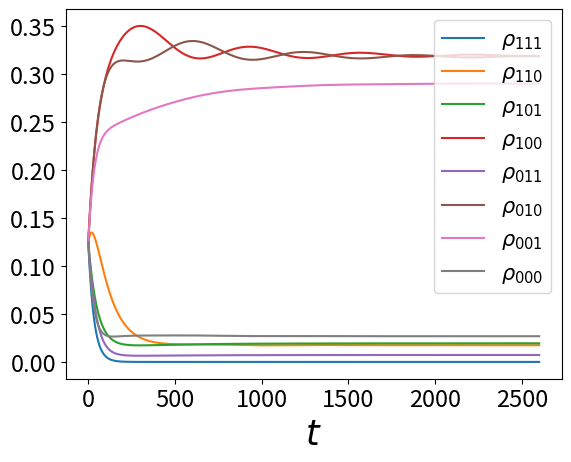
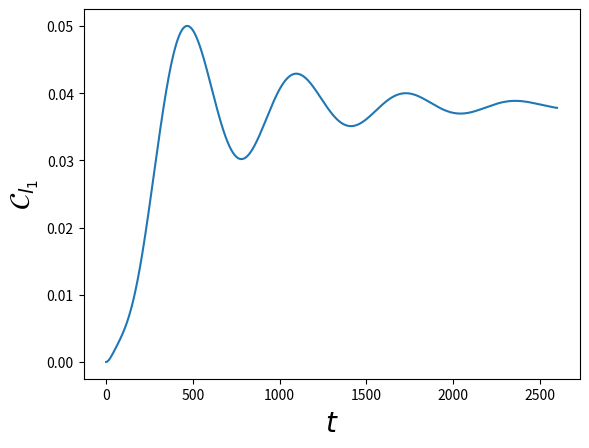
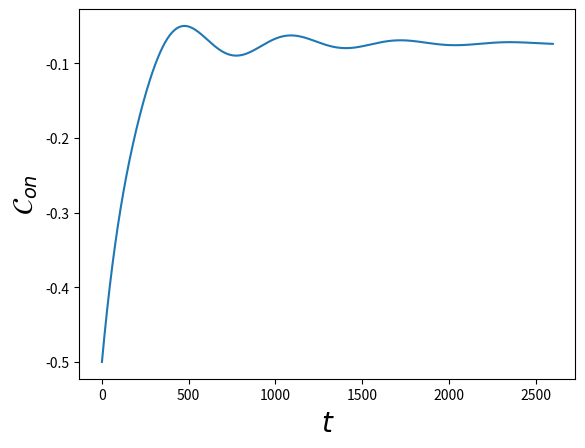
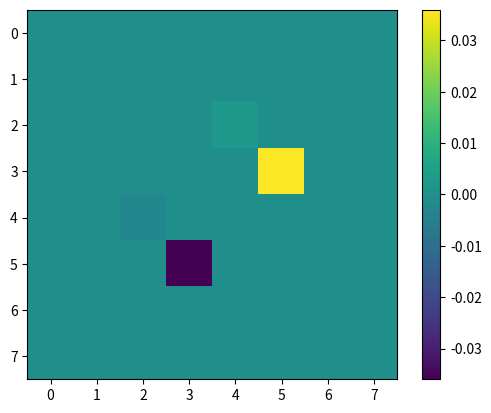
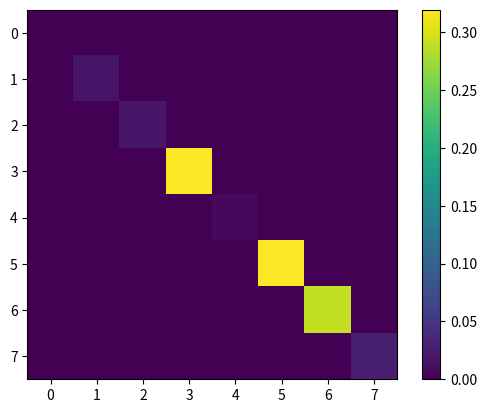

Recreate these plots in Python, in order. (Note: this script raises an exception after producing the figures.)
import numpy as np
import matplotlib.pyplot as plt
from scipy.linalg import expm
from scipy.linalg import logm 
from scipy import integrate
import cmath
import os

def anticonmutador(A,B):
    return np.matmul(A,B) + np.matmul(B,A)

def fermi(E,mu,beta):
    return 1/(np.exp((E-mu)*beta) + 1)

def derivada(t,x):
    N = np.shape(t)[0]
    der = []
    ts = []
    for i in range(N-1):
        derivada = (x[i+1] - x[i] )/(t[i+1] - t[i])
        der.append(derivada)
        ts.append(t[i])

    return ts,der  

def quadrature(x1,y1):
    n = len(x1)-1
    total = 0
    for ns in range(n):
        total += (x1[ns+1] - x1[ns])*(y1[ns+1] + y1[ns])*(1/2)
    return total  

sigmax = np.array([[0,1],
                   [1,0]])

sigmay = np.array([[0,-1j],
                   [1j,0]])

iden = np.array([[1,0],
                 [0,1]])

sigmaz = np.array([[1,0],
                   [0,-1]])

sigmaup = (sigmax + 1j*sigmay)/2
sigmadown = (sigmax - 1j*sigmay)/2

auxdag = np.kron(sigmaz,sigmaup)
aux = np.kron(sigmaz,sigmadown)

auxd = np.kron(sigmaz,sigmaz)
#Jordan-Wigner
dldag = np.kron(sigmaup,np.eye(4))
dl = np.kron(sigmadown,np.eye(4))

drdag = np.kron(auxdag,np.eye(2))
dr = np.kron(aux,np.eye(2))

dddag = np.kron(auxd,sigmaup)
dd = np.kron(auxd,sigmadown)

tot = anticonmutador(dddag,dd)
totl = anticonmutador(dldag,dl)
totr = anticonmutador(drdag,dr)


nd = np.matmul(dddag,dd)
nl = np.matmul(dldag,dl)
nr = np.matmul(drdag,dr)

##definir base con objetivo de calcular coherencias
v00 = np.array([[0],
                 [0],
                 [0],
                 [0],
                 [0],
                 [0],
                 [0],
                 [1]])

v100 = dldag @ v00
v010 = -drdag @ v00
v001 = dddag @ v00
totrl = np.matmul(drdag,dldag)
totdl = np.matmul(dddag,dldag)
totdr = np.matmul(dddag,drdag)
totf = np.matmul(dddag,totrl )
v110 = totrl @ v00
v101 = -totdl @ v00
v011 = totdr @ v00
v111 = totf @ v00


plus0 = (v100 + v010)/np.sqrt(2)
plus1 = (v101 + v011)/np.sqrt(2)
minus0 = (v010 - v100)/np.sqrt(2)
minus1 = (v011 - v101)/np.sqrt(2)



def Liouvillian( H,Ls, hbar = 1):
    d = len(H)
    superH = -1j/hbar * (np.kron(np.eye(d), H ) - np.kron(H.T,  np.eye(d))   )
    superL = sum( [np.kron(L.conjugate(),L) - 1/2 * (np.kron( np.eye(d), L.conjugate().T.dot(L)) +
                                                     np.kron( L.T.dot(L.conjugate()),np.eye(d) ))
                                                      for L in Ls ] )        
    return superH + superL

#operadores del disipador dL
def Dl(E,U,Uf,mul,betal,gammal,gammalU):
    d = len(nl)
    auxl1 = np.sqrt( fermi(E,mul,betal)*gammal )*np.matmul( np.matmul((np.eye(d)-nr),(np.eye(d)-nd)),dldag )
    auxl2 = np.sqrt( (1-fermi(E,mul,betal))*gammal )*np.matmul( np.matmul((np.eye(d)-nr),(np.eye(d)-nd)),dl)
    auxl3 = np.sqrt( fermi(E+U,mul,betal)*gammalU )*np.matmul( np.matmul((np.eye(d)-nr) ,nd),dldag )
    auxl4 = np.sqrt( (1-fermi(E+U,mul,betal))*gammalU )*np.matmul(np.matmul((np.eye(d)-nr) ,nd),dl)
    auxl5 = np.sqrt( fermi(E+Uf,mul,betal)*gammal )*np.matmul( np.matmul((np.eye(d)-nd) ,nr),dldag )
    auxl6 = np.sqrt( (1-fermi(E+Uf,mul,betal))*gammal )*np.matmul(np.matmul((np.eye(d)-nd) ,nr),dl)
    auxl7 = np.sqrt( fermi(E+U+Uf,mul,betal)*gammal )*np.matmul( np.matmul(nr,nd),dldag )
    auxl8 = np.sqrt( (1-fermi(E+U+Uf,mul,betal))*gammal )*np.matmul(np.matmul(nr,nd),dl)

    return [auxl1,auxl2,auxl3,auxl4,auxl5,auxl6,auxl7,auxl8]
#operadores del disipador dr
def Dr(E,U,Uf,mur,betar,gammar,gammarU):
    d = len(nr)
    auxr1 = np.sqrt( fermi(E,mur,betar)*gammar )*np.matmul( np.matmul((np.eye(d)-nl),(np.eye(d)-nd)),drdag )
    auxr2 = np.sqrt( (1-fermi(E,mur,betar))*gammar )*np.matmul( np.matmul((np.eye(d)-nl),(np.eye(d)-nd)),dr)
    auxr3 = np.sqrt( fermi(E+U,mur,betar)*gammarU )*np.matmul( np.matmul((np.eye(d)-nl) ,nd),drdag )
    auxr4 = np.sqrt( (1-fermi(E+U,mur,betar))*gammarU )*np.matmul(np.matmul((np.eye(d)-nl) ,nd),dr)
    auxr5 = np.sqrt( fermi(E+Uf,mur,betar)*gammar )*np.matmul( np.matmul((np.eye(d)-nd) ,nl),drdag )
    auxr6 = np.sqrt( (1-fermi(E+Uf,mur,betar))*gammar )*np.matmul(np.matmul((np.eye(d)-nd) ,nl),dr)
    auxr7 = np.sqrt( fermi(E+U+Uf,mur,betar)*gammar )*np.matmul( np.matmul( nl,nd),drdag )
    auxr8 = np.sqrt( (1-fermi(E+U+Uf,mur,betar))*gammar )*np.matmul(np.matmul(nl ,nd),dr)

    return [auxr1,auxr2,auxr3,auxr4,auxr5,auxr6,auxr7,auxr8]

#operadores del disipador dd
def Dd(E,U,mud,betad,gammad,gammadU):
    d = len(nr)
    auxd1 = np.sqrt( fermi(E,mud,betad)*gammad )*np.matmul( np.matmul((np.eye(d)-nl),(np.eye(d)-nr)),dddag )
    auxd2 = np.sqrt( (1-fermi(E,mud,betad))*gammad )*np.matmul( np.matmul((np.eye(d)-nl),(np.eye(d)-nr)),dd)
    auxd3 = np.sqrt( fermi(E+U,mud,betad)*gammadU )*np.matmul( np.matmul((np.eye(d)-nl) ,nr) + np.matmul((np.eye(d)-nr) ,nl) ,dddag )
    auxd4 = np.sqrt( (1-fermi(E+U,mud,betad))*gammadU )*np.matmul(np.matmul((np.eye(d)-nl) ,nr) + np.matmul((np.eye(d)-nr) ,nl),dd)
    auxd5 = np.sqrt( fermi(E+ (2*U),mud,betad)*gammadU )*np.matmul( np.matmul(nr ,nl),dddag )
    auxd6 = np.sqrt( (1-fermi(E+(2*U),mud,betad))*gammadU )*np.matmul(np.matmul(nr ,nl),dd)

    return [auxd1,auxd2,auxd3,auxd4,auxd5,auxd6]

def Dissipator(E,Ed,U,Uf,mul,mur,mud,betal,betar,betad,gammal,gammalU,gammar,gammarU,gammad,gammadU):
    DR = Dr(E,U,Uf,mur,betar,gammar,gammarU)
    DL = Dl(E,U,Uf,mul,betal,gammal,gammalU)
    DD = Dd(Ed,U,mud,betad,gammad,gammadU)

    tot = []
    for l in DL:
        tot.append(l)
    for r in DR:
        tot.append(r)
    for d in DD:
        tot.append(d)    

    return tot

#Funcion auxiliar para calcular los D_{i}\rho

def Dissipate(H,Ls, rho):
    d = len(H)
    superL = np.zeros((d,d) , dtype = np.complex_)
    for L in Ls:
        d = np.matmul( np.matmul( L,rho ),L.transpose().conjugate() )
        e = (1/2)*anticonmutador( np.matmul(L.transpose().conjugate(),L), rho )
        superL += d-e
        
    return superL

def Liouvillian( H,Ls, hbar = 1):
    d = len(H)
    superH = -1j/hbar * (np.kron(np.eye(d), H ) - np.kron(H.T,  np.eye(d))   )
    superL = sum( [np.kron(L.conjugate(),L) - 1/2 * (np.kron( np.eye(d), L.conjugate().T.dot(L)) +
                                                     np.kron( L.T.dot(L.conjugate()),np.eye(d) ))
                                                      for L in Ls ] )    
    return superH + superL

def Propagate(rho0,superop,t):
    d = len(rho0)
    propagator = expm (superop *t)
    vec_rho_t = propagator @ np.reshape(rho0,(d**2,1))
    return np.reshape( vec_rho_t, (d,d) )

def Hamiltonian(E,Ed,U,Uf,g):
    a1 = E*nl + E*nr + Ed*nd
    a2 = g*( np.matmul(dldag,dr) + np.matmul(drdag,dl) )
    a3 = U* (np.matmul(nl,nd) +  np.matmul(nr,nd) ) + Uf*np.matmul(nl,nr) 
    return a1+a2+a3

def Htd(E,Ed,U,Uf):
    Htdl = E*nl + E*nr + Ed*nd + U*(np.matmul(nr,nd) + np.matmul(nl,nd)) + Uf*np.matmul(nr,nl) 
    return Htdl

def logaux(x):
    a= 0
    if (abs(x)> 0.000001):
       a += np.log(x)

    return a    

def arctanaux(x,y):

    if (abs(y)<1E-7):
        return np.pi/2
    
    else:
        return np.arctan(x/y)

def Logaritm(rho):
    po,p1,p2,p3 = rho[0,0],rho[1,1],rho[2,2],rho[3,3]
    p4,p5,p6,p7 = rho[4,4],rho[5,5], rho[6,6], rho[7,7]
    bet,alp = rho[2,4],rho[3,5]   

    p00,p11,p66,p77 = np.log(po),np.log(p1),np.log(p6),np.log(p7)
    lamb1p = (p2+p3)/2 + (np.sqrt( (p2-p3)**2 + 4*(abs(alp)**2) ))/2
    lamb1m = (p2+p3)/2 - (np.sqrt( (p2-p3)**2 + 4*(abs(alp)**2) ))/2
    delt1 = (p2-p3)/2 
    lamb0p = (p4+p5)/2 + (np.sqrt( (p4-p5)**2 + 4*(abs(bet)**2) ))/2
    lamb0m = (p4+p5)/2 - (np.sqrt( (p4-p5)**2 + 4*(abs(bet)**2) ))/2
    delt0 = (p4-p5)/2
    #if (abs(delt)< 1E-10):
     #   th = np.pi/2
    #else:    
    th1=arctanaux(abs(alp)/delt1)
    fase1 = cmath.phase(alp)
    fase = np.exp(1j*fase1)
    th0=arctanaux(abs(bet)/delt0)
    fase0 = cmath.phase(bet)
    fase00 = np.exp(1j*fase0)
    #if (abs(alp) > 0 ):
     #   fase += alp/abs(alp)
    alp1 = (np.cos(th1/2)**2)*np.log(lamb1p) + (np.sin(th1/2)**2)*np.log(lamb1m)
    bet1 = (np.sin(th1/2)**2)*np.log(lamb1p) + (np.cos(th1/2)**2)*np.log(lamb1m)   
    c1 =  np.cos(th1/2)*np.sin(th1/2)*(fase)*(np.log(lamb1p) - np.log(lamb1m) )
    
    alp0 = (np.cos(th0/2)**2)*np.log(lamb0p) + (np.sin(th0/2)**2)*np.log(lamb0m)
    bet0 = (np.sin(th0/2)**2)*np.log(lamb0p) + (np.cos(th0/2)**2)*np.log(lamb0m)   
    c0 =  np.cos(th0/2)*np.sin(th0/2)*(fase00)*(np.log(lamb0p) - np.log(lamb0m) )

    matrix = np.zeros((8,8), dtype = np.complex_)
    matrix[0,0],matrix[1,1],matrix[6,6],matrix[7,7] = p00,p11,p66,p77
    matrix[2,2],matrix[3,3],matrix[4,4],matrix[5,5] = alp1,bet1,alp0,bet0
    matrix[2,4],matrix[4,2] = c1,c1.conj()
    matrix[3,5],matrix[5,3] = c0,c0.conj()

    return matrix 
    
def currents(Htd,mul,mur,mud,Ll,Lr,Ld,superop,rho0,t):
    Nop = nl + nr + nd
    rhof = Propagate(rho0,superop,t)
    cohe = abs(rhof[5,3]) + abs(rhof[4,2]) 
    cohesum = abs(rhof[5,3] + rhof[4,2])
    PD = rhof[0,0].real + rhof[1,1].real 
    P0 = rhof[7,7].real + rhof[6,6].real 
    concurrencef = 2*cohesum - 2*np.sqrt(P0*PD)
    concf = 0
    if (concurrencef > 0):
        concf += concurrencef
    else: 
        concf = 0
    Dl = Dissipate(Htd,Ll,rhof)
    Dr = Dissipate(Htd,Lr,rhof)
    Dd = Dissipate(Htd,Ld,rhof)

    Qopl = (Htd - mul*Nop)
    Qopr = (Htd - mur*Nop)
    Qopd = (Htd - mud*Nop)

    aux = logm(rhof)
    Ql = np.trace( np.matmul( Dl,Qopl  ) )
    Qr = np.trace( np.matmul( Dr,Qopr  ) )
    Qd = np.trace( np.matmul( Dd,Qopd  ) )

    Sl = -np.trace( np.matmul(Dl,aux) )
    Sr = -np.trace( np.matmul(Dr,aux) )
    Sd = -np.trace( np.matmul(Dd,aux) )

    El = np.trace( np.matmul( Dl,Htd  ) )
    Er = np.trace( np.matmul( Dr,Htd  ) )
    Ed = np.trace( np.matmul(Dd,Htd))

    Wl = mul*np.trace(np.matmul( Dl, Nop ))
    Wr = mur*np.trace(np.matmul( Dr, Nop ))
    Wd = mud*np.trace(np.matmul( Dd, Nop ))

    Nl = np.trace( np.matmul(Dl,Nop ) )
    Nr = np.trace(np.matmul(Dr,Nop ))
    Nd = np.trace(np.matmul( Dd,Nop ))
    return Ql.real, Qr.real, Qd.real, Sl.real, Sr.real,Sd.real, El.real, Er.real, Ed.real, Wl.real,Wr.real,Wd.real,cohe,concf,Nl.real,Nr.real,Nd.real


E = 0
U0 = 40.
Uf = 500
g0 = 5/1000
#g0 = 600
#g0 = 1/1000, pasa algo muy interesante con el entrelazamiento, muere y reaparece
eV = 450
mul1 = eV/2
mur1 = -eV/2
mud1 = 2
Ed = mud1-U0/2
#betar,betad,betal = 1/50,1/20,1/50
#comportamiento raro
#betar,betad,betal = 1/10,1/5,1/10
#demonio
#betar,betad,betal = 1/100,5/10,1/100
#refrigerador 
#betar,betad,betal = 1/10,20,1/10
#strasberg
#betar,betad,betal = 1/100,10,1/100
#transport
betar,betad,betal = 1/100,1/2,1/100

gr,grU = (1/100)*(1/6), 1/100
gl,glU = 1/100, (1/100)*(1/6)
gd,gdU = 1/50,1/50
#gd,gdU = 1/400,1/400  
#gr,grU = (1/100), 1/100
#gl,glU = 1/100, (1/100)
#gd,gdU = 1/100,1/100 
#al crecer gd,gdu mayor a las gls y grs
# se aumenta el rango de eV en el que hay rompimiento aparente 
#segunda ley
#al disminuir gd,gdu se disminuye el rango de eV

#
#gr,gd,gl = 1/100,1/300,1/100
#gr,gd,gl = 1/100,0,1/100

Ll = Dl(E,U0,Uf,mul1,betal,gl,glU)
Lr = Dr(E,U0,Uf,mur1,betar,gr,grU)
Ld = Dd(Ed,U0,mud1,betad,gd,gdU)



Ls = Dissipator(E,Ed,U0,Uf,mul1,mur1,mud1,betal,betar,betad,gl,glU,gr,grU,gd,gdU)
H = Hamiltonian(E,Ed,U0,Uf,g0)

superop = Liouvillian(H,Ls)

#revisar la base
#|1,1,1>,|1,1,0>,|1,0,1>,|1,0,0>,|0,1,1>,|0,1,0>,|0,0,1>,|0,0,0>
alp,alp2,alp3,alp4,alp5 = 0.,0.,0.0,0.0,0.
a,b,c,d = 1j*alp,1j*alp2,1j*alp3,1j*alp4

rho0 = np.array([[1/8,0,0,0,0,0,0,0],
                 [0,1/8,a,0,d,0,0,0],
                 [0,-a,1/8,0,0,0,0,0],
                 [0,0,0,1/8,0,0,b,0],
                 [0,-d,0,0,1/8,0,0,0],
                 [0,0,0,0,0,1/8,c,0],
                 [0,0,0,-b,0,-c,1/8,0],
                 [0,0,0,0,0,0,0,1/8]])

rho1 = np.array([[0,0,0,0,0,0,0,0],
                 [0,1/4,0,0,0,0,0,0],
                 [0,0,0,0,0,0,0,0],
                 [0,0,0,1/4,0,0,0,0],
                 [0,0,0,0,0,0,0,0],
                 [0,0,0,0,0,1/4,0,0],
                 [0,0,0,0,0,0,0,0],
                 [0,0,0,0,0,0,0,1/4]])



times = np.linspace(0,2600,2000)
Probnt1 = []
Probnt2 = []
Probnt3 = []
Probnt4 = []
Probnt5 = []
Probnt6 = []
Probnt7 = []
Probnt8 = []
traza = []
cohe = []
concu = []
for ts in times:
    cal1 = Propagate(rho0,superop,ts)
    auxp = np.matmul(dldag,dr)
    alp = np.trace( np.matmul(auxp,cal1) )
    tot = np.trace(cal1)
    
    traza.append(tot)
    Probnt1.append(cal1[0,0].real )
    Probnt2.append(cal1[1,1].real )
    Probnt3.append(cal1[2,2].real )
    Probnt4.append(cal1[3,3].real )
    Probnt5.append(cal1[4,4].real )
    Probnt6.append(cal1[5,5].real )
    Probnt7.append(cal1[6,6].real ) 
    Probnt8.append(cal1[7,7].real ) 
    cohe.append(abs(cal1[5,3]) + abs(cal1[4,2]) )
    cohesum = abs(cal1[5,3] + cal1[4,2])
    PD = cal1[0,0].real + cal1[1,1].real 
    P0 = cal1[7,7].real + cal1[6,6].real 
    concurrence = 2*cohesum - 2*np.sqrt(P0*PD) 
    concu.append(concurrence)
    #print(cal1[4,2])
    #print(cal1[2,4])
    #cal2 = DistR(H,Ls,Lr,Ll,rho0,ts,-2)
    #Probnt2.append(cal2.real)



plt.plot(times,Probnt1,label = r'$\rho_{111}$')
plt.plot(times,Probnt2, label = r'$\rho_{110}$')
plt.plot(times,Probnt3, label = r'$\rho_{101}$')
plt.plot(times,Probnt4, label = r'$\rho_{100}$')
plt.plot(times,Probnt5, label = r'$\rho_{011}$')
plt.plot(times,Probnt6, label = r'$\rho_{010}$')
plt.plot(times,Probnt7, label = r'$\rho_{001}$')
plt.plot(times,Probnt8, label = r'$\rho_{000}$')
plt.legend(loc = "upper right",fontsize=15)
plt.xlabel(r'$t$',fontsize=25)
plt.xticks(fontsize=17)  
plt.yticks(fontsize=17)
plt.show()


plt.plot(times,cohe)
plt.xlabel(r'$t$', fontsize = 20)
plt.ylabel(r'$\mathcal{C}_{l_{1}}$', fontsize = 20)
plt.show()
#plt.scatter(times,Probnt2,label = "Baño_d")
plt.plot(times,concu)
plt.xlabel(r'$t$', fontsize = 20)
plt.ylabel(r'$\mathcal{C}_{on}$', fontsize = 20)
plt.show()

values = Propagate(rho0,superop,3000)

plt.imshow(values.imag)
plt.colorbar()
plt.show()

plt.imshow(values.real)
plt.colorbar()
plt.show()

    
Num = 200
eVs0 = np.linspace(0,600,Num)
#eVs0 = np.linspace(0,2000,Num)
Ql = []
Qr = []
Qd = []
Sls = []
Srs = []
Sds = []
Slr = []
Slro = []
entropf = []
Isl = []
Id = []
Els = []
Ers = []
Eds = []
Erl = []
Qlr = []
Wl = []
Wr = []
Wd = []
Wt = []
Flr = []
Tisl = []
cohes = []
Wdf = []
Qdf = []
Tid = []
Fd = []
Ilf = []
Irf = []
Nls = []
Nrs = []
Nds = []
cohev = []
concv = []
eVs = []
auxff = []
Probnt10 = []
Probnt20 = []
Probnt30 = []
Probnt40 = []
Probnt50 = []
Probnt60 = []
Probnt70 = []
Probnt80 = []
resta = []
cohesex = []
coheseig = []
for ev in eVs0:
    mud0 = 2
    U00 = 40 #10
    #mud0 = 1-U00/2
    #Con Ed0 = mud0 -U00/2,E0=4 hay flujo de energia pero un orden menor al de
    #flujo de informacion
    #Ed0 = 1
    eps = 0.5
    Ed0 = mud0 - (1-eps)*U00
    #Ed0 = mud0 -U00/2
    Uf0 = 500 #50
    #Probar condicion (U00/E0)<<1,Strasberg
    E0 = 0
    Ls0 = Dissipator(E0,Ed0,U00,Uf0,ev/2,-ev/2,mud0,betal,betar,betad,gl,glU,gr,grU,gd,gdU)
    H0 = Hamiltonian(E0,Ed0,U00,Uf0,g0)
    superop0 = Liouvillian(H0,Ls0)
    Ll0 = Dl(E0,U00,Uf0,ev/2,betal,gl,glU)
    Lr0 = Dr(E0,U00,Uf0,-ev/2,betar,gr,grU)
    Ld0 = Dd(Ed0,U00,mud0,betad,gd,gdU)
    Htd0 =  Htd(E0,Ed0,U00,Uf0)
    rhof = Propagate(rho0,superop0,40000)
    alp0g = plus0.conjugate().T @ rhof @ minus0
    alp1g = plus1.conjugate().T @ rhof @ minus1

    #print(alp0g)
    #print(alp1g)
    coheg = abs(alp0g[0,0]) + abs(alp1g[0,0]) 
    coheseig.append(coheg)
    Ql0,Qr0,Qd0,Sl0,Sr0,Sd0,El0,Er0,Ed0,Wl0,Wr0,Wd0,cohe0,concu0,Nl0,Nr0,Nd0 = currents(Htd0,ev/2,-ev/2,mud0,Ll0,Lr0,Ld0,superop0,rho0,40000)
    Ql.append(Ql0)
    Qr.append(Qr0)
    Qd.append(Qd0)
    #cohev.append(abs(rhof[5,3]) + abs(rhof[4,2]) )
    concv.append(concu0)    
    sigmal = Sl0 - betal*Ql0
    sigmar = Sr0 - betar*Qr0
    Sls.append(Sl0 - betal*Ql0)
    Srs.append(Sr0 - betar*Qr0)
    Sds.append(Sd0 - betad*Qd0)
    Slr.append( sigmal + sigmar )
    Isl0 = -Sl0 - Sr0
    Id0 = -Sd0
    Il0 = -Sl0
    Ir0 = -Sr0
    Isl.append(Isl0)
    Id.append(-Sd0)
    Els.append(El0)
    Ers.append(Er0)
    Eds.append(Ed0)
    Erl.append(El0 + Er0 )
    Qlr.append(Ql0+Qr0)
    Flr.append(El0 + Er0 + (1/betal)*Isl0 )
    Tisl.append((1/betal)*Isl0  )
    Wt.append(Wl0 + Wr0 )
    Wdf.append(Wd0)
    Qdf.append(Qd0)
    Fd.append(Ed0 + (1/betad)*Id0 )
    Tid.append((1/betad)*Id0  )
    cohes.append(cohe0)
    Ilf.append(-Sl0)
    Irf.append(-Sr0) 
    Nls.append(Nl0/gl)
    Nrs.append(Nr0)
    Nds.append(Nd0)
    eVs.append(ev*betal)
    entropf.append( -betal*(Ql0+Qr0) )
    auxff.append(0)
    Probnt10.append(rhof[0,0].real )
    Probnt20.append(rhof[1,1].real )
    Probnt30.append(rhof[2,2].real )
    Probnt40.append(rhof[3,3].real )
    Probnt50.append(rhof[4,4].real )
    Probnt60.append(rhof[5,5].real )
    Probnt70.append(rhof[6,6].real )
    Probnt80.append(rhof[7,7].real )
    resta.append(abs( rhof[3,3].real - rhof[5,5].real ))
    cohesex.append(abs( rhof[3,5]).real)



plt.plot(eVs,Ql, color='black',lw = 4,label = r'$J_{L}$')
plt.plot(eVs,Qr, color='blue', lw=4,label = r'$J_{R}$') 
plt.plot(eVs,Qd, color='red',lw=4,label = r'$J_{D}$')
#plt.plot(eVs,Nls,label = r'$\dot{N}_{L}$')
#plt.plot(eVs,Nrs, label = r'$\dot{N}_{R}$') 
#plt.plot(eVs,Nds,label = r'$\dot{N}_{d}$')
#plt.xscale("log")
plt.xlabel(r'$eV/T$',fontsize = 20)
plt.ylabel(r'$J_{\alpha}$',fontsize = 20)
plt.xticks(fontsize=21)  # X-axis tick labels
plt.yticks(fontsize=21)  # Y-axis tick labels
plt.legend(loc = "lower left",fontsize=22) 
plt.show()   

plt.plot(eVs,Nls, color='black',lw=4,label = r'$I/\kappa_{L}$')
#plt.plot(eVs,Nrs, color='blue',lw=4, label = r'$\dot{N}_{R}$') 
#plt.plot(eVs,Nds, color='red',lw=4,label = r'$\dot{N}_{D}$')
plt.xticks(fontsize=20)  # X-axis tick labels
plt.yticks(fontsize=20)  # Y-axis tick labels
#plt.xscale("log")
plt.xlabel(r'$eV/T$',fontsize = 20)
#plt.ylim(-0.0018, 0.0018) 
#plt.legend(loc='upper left')  
plt.ylabel(r'$I/\kappa_{L}$',fontsize = 19)
#plt.legend(bbox_to_anchor=(0., 0.49), loc="lower left",fontsize=20) 
plt.show()  

plt.plot(eVs,Qlr,lw=3, label = r'$J_{LR}$', color = 'black')
plt.plot(eVs,Qd,lw=3,label = r'$J_{D}$', color = 'red')
plt.legend(fontsize = 22)
plt.xticks(fontsize=21)  # X-axis tick labels
plt.yticks(fontsize=21)
#plt.xscale("log")
plt.show()


plt.plot(eVs,Qd,label = r'$J_{D}$', color = 'b')
plt.plot(eVs,Id, label = r'$\dot{I}_{D}$', color = 'r')
plt.plot(eVs,Sds,label = r'$\dot{\sigma}_{D}$', color = 'k')
#plt.xscale("log")
plt.xlabel(r'$eV/T$',fontsize = 22)
plt.xticks(fontsize=21)  
plt.yticks(fontsize=21)
#plt.ylabel("Heat current",fontsize = 20)
plt.legend(fontsize=22)
plt.show()   

plt.plot(eVs,Sls,linestyle='--', dashes=(5, 9), color='red',lw=2,label = r'$\dot{\sigma}_{L}$')
plt.plot(eVs,Srs,linestyle='--', dashes=(5, 9), color='blue',lw=2, label = r'$\dot{\sigma}_{R}$') 
plt.plot(eVs,Sds,linestyle='--', dashes=(5, 9), color='black',lw=2, label = r'$\dot{\sigma}_{D}$')
plt.xlabel(r'$eV/T$',fontsize = 22)
plt.ylabel(r'$\dot{\sigma}_{\alpha}$',fontsize = 22)
plt.legend(fontsize = 22)
plt.xticks(fontsize=21)  # X-axis tick labels
plt.yticks(fontsize=21)
plt.show()   

plt.plot(eVs,Slr, color = 'black',lw = 3)
plt.plot(eVs,auxff, color = 'red',lw = 3)
plt.ylabel(r'$\dot{\sigma}_{LR}$',fontsize = 22)
plt.xlabel(r'$eV/T$', fontsize = 22)
#plt.legend(fontsize = 15)
plt.xticks(fontsize=21)  
plt.yticks(fontsize=21)
plt.show()


plt.plot(eVs,Isl,lw = 3, label = r'$\dot{I}_{LR}$', color = 'black')
#plt.plot(eVs,Coher, label = r'$\mathcal{I}_{cohel}$')
#plt.plot(eVs,Cohel, label = r'$\mathcal{I}_{coher}$')
#plt.plot(eVs,Classl, label = r'$\mathcal{I}_{classL}$')
#plt.plot(eVs,Classr, label = r'$\mathcal{I}_{classR}$')
#plt.plot(eVs,cohesum, label = r'$\mathcal{I}_{coheLR}$')
#plt.plot(eVs, sumtot, linestyle='--', color='blue')
plt.plot(eVs,Id, lw = 3,label = r'$\dot{I}_{D}$', color = 'red')
plt.xlabel(r'$eV/T$',fontsize = 22)
plt.legend(fontsize = 22)
plt.xticks(fontsize=21)  # X-axis tick labels
plt.yticks(fontsize=21)
#plt.xscale("log")
#plt.legend()
plt.show()


plt.plot(eVs,Ers,linestyle='--', dashes=(5, 9), color='blue',lw=3, label = r'$\dot{E}_{R}$')
plt.plot(eVs,Els,linestyle='--', dashes=(5, 9), color='red',lw=3, label = r'$\dot{E}_{L}$')
plt.plot(eVs,Eds,linestyle='--', dashes=(5, 9), color='black',lw=3, label = r'$\dot{E}_{D}$')
plt.xlabel(r'$eV/T$',fontsize = 22)
plt.ylabel(r'$\dot{E}_{\alpha}$',fontsize = 22)
#plt.xscale("log")
plt.legend(fontsize = 22)
plt.xticks(fontsize=21)  
plt.yticks(fontsize=21)
plt.show()

plt.plot(eVs,Erl, label = r'$\dot{E}_{LR}$')
plt.xlabel(r'$eV/T$',fontsize = 22)
plt.plot(eVs,Qlr, label = r'$J_{LR}$')
plt.xticks(fontsize=21)  
plt.yticks(fontsize=21)
plt.legend(fontsize=22)
#plt.xscale("log")
plt.show()


plt.plot(eVs,Erl,color='blue',lw=3, label = r'$\dot{E}_{LR}$')
#plt.plot(eVs,Isl,linestyle='--', dashes=(5, 9), color='red',lw=2, label = r'$\dot{I}_{rl}$')
plt.plot(eVs,Flr,color='black',lw=3, label = r'$\dot{\mathcal{F}}_{LR}$')
plt.plot(eVs,Tisl,label = r'$T\dot{I}_{LR}$', color = 'g',lw=3)
plt.plot(eVs,Wt,label = r'$\dot{W}_{LR}$', color = 'm',lw=3)
plt.plot(eVs,Qlr, color='red',lw = 3,label = r'$J_{LR}$')
plt.xlabel(r'$eV/T$',fontsize = 20)
plt.xticks(fontsize=21)  
plt.yticks(fontsize=21)
plt.legend(fontsize=19)
#plt.xscale("log")
plt.show()

plt.plot(eVs,Eds, color='blue',lw=3, label = r'$\dot{E}_{D}$')
#plt.plot(eVs,Isl,linestyle='--', dashes=(5, 9), color='red',lw=2, label = r'$\dot{I}_{rl}$')
plt.plot(eVs,Fd, color='black',lw=3, label = r'$\dot{\mathcal{F}}_{D}$')
plt.plot(eVs,Tid,label = r'$T_{d}\dot{I}_{D}$', color = 'g',lw=3)
plt.plot(eVs,Wdf,label = r'$\dot{W}_{D}$', color = 'm',lw=3)
#plt.plot(eVs,Qdf,label = r'$J_{d}$',color = "gray",lw=2)
plt.xlabel(r'$eV/T$',fontsize = 20)
plt.xticks(fontsize=21)  
plt.yticks(fontsize=21)
plt.legend(fontsize=19,loc = "center left")
#plt.xscale("log")
plt.show()


plt.plot(eVs,cohes, color = 'b')
#plt.plot(eVs,Isl, label = r'$\dot{I}_{rl}$')
#plt.plot(eVs,Coher, label = r'$\mathcal{I}_{cohel}$')
#plt.plot(eVs,Cohel, label = r'$\mathcal{I}_{coher}$')
plt.ylabel(r'$\mathcal{C}_{l_{1}}$', fontsize = 22)
plt.xlabel(r'$eV/T$',fontsize = 22)
plt.xticks(fontsize=21)  
plt.yticks(fontsize=21)
#plt.legend(fontsize=15) 
#plt.xscale("log")
plt.show()

#ojo aqui, bajo eV=200, los puntos L y R parecen estar siendo medidos
#mientras que al superar esa vara L empieza a medir 
plt.plot(eVs,Id, color='red',lw=3, label = r'$\dot{I}_{D}$')
plt.plot(eVs,Ilf, color='black',lw=3, label = r'$\dot{I}_{L}$')
plt.plot(eVs,Irf, color='blue',lw=3, label = r'$\dot{I}_{R}$')
plt.xlabel(r'$eV/T$',fontsize = 22)
plt.ylabel(r'$\dot{I}_{i}$',fontsize = 22)
plt.xticks(fontsize=21)  # X-axis tick labels
plt.yticks(fontsize=21)
plt.legend(fontsize=22)
#plt.xscale("log")
plt.show()

plt.plot(eVs,cohes,label = r'$\mathcal{C}_{l_{1}}$', color = 'b',lw = 3)
plt.plot(eVs,concv, label = r'$\mathcal{C}_{on}$', color = 'r',lw=3)  
plt.xlabel(r'$eV/T$',fontsize = 22)   
plt.xticks(fontsize=21)  
plt.yticks(fontsize=21)
plt.legend(fontsize=22)
plt.show()

plt.plot(eVs,entropf, color = 'black',lw = 3)
plt.plot(eVs,auxff, color = 'red',lw = 3)
plt.xlabel(r'$eV/T$',fontsize = 22) 
plt.ylabel(r'$\dot{\sigma}^{o}_{LR}$',fontsize=22)    
plt.xticks(fontsize=21)  
plt.yticks(fontsize=21)
##plt.legend(fontsize=15)
plt.show()

plt.plot(eVs,Wt,label = r'$\dot{W}_{LR}$', color = 'black',lw = 3)
plt.plot(eVs,Wdf,label = r'$\dot{W}_{D}$', color = 'red',lw = 3)
#plt.plot(eVs,auxff,linestyle='--', dashes=(5, 9), color = 'red',lw = 3)
plt.xlabel(r'$eV/T$',fontsize = 22) 
plt.ylabel(r'$\dot{W}_{\alpha}$',fontsize=22)    
plt.xticks(fontsize=21)  
plt.yticks(fontsize=21)
plt.legend(fontsize=22, loc = "upper left")
plt.show()


plt.plot(eVs,Erl,label = r'$\dot{E}_{LR}$', color = 'black',lw = 3)
plt.plot(eVs,Eds,label = r'$\dot{E}_{D}$', color = 'red',lw = 3)
#plt.plot(eVs,auxff,linestyle='--', dashes=(5, 9), color = 'red',lw = 3)
plt.xlabel(r'$eV/T$',fontsize = 22) 
plt.ylabel(r'$\dot{E}_{\alpha}$',fontsize=22)    
plt.xticks(fontsize=21)  
plt.yticks(fontsize=21)
plt.legend(fontsize=22, loc = "center left")
plt.show()



plt.plot(eVs,Qlr,label = r'$J_{LR}$', color = 'black',lw = 3)
plt.plot(eVs,Qdf,label = r'$J_{D}$', color = 'red',lw = 3)
#plt.plot(eVs,auxff,linestyle='--', dashes=(5, 9), color = 'red',lw = 3)
plt.xlabel(r'$eV/T$',fontsize = 22) 
plt.ylabel(r'$J_{\alpha}$',fontsize=22)    
plt.xticks(fontsize=21)  
plt.yticks(fontsize=21)
plt.legend(fontsize=22, loc = "lower left")
plt.show()


plt.plot(eVs,Probnt30, label = r'$\rho_{101}$')
plt.plot(eVs,Probnt40, label = r'$\rho_{100}$')
plt.plot(eVs,Probnt50, label = r'$\rho_{011}$')
plt.plot(eVs,Probnt60, label = r'$\rho_{010}$')
plt.xlabel(r'$eV/T$',fontsize = 20) 
#plt.ylabel(r'$J_{\alpha}$',fontsize=20)    
plt.xticks(fontsize=17)  
plt.yticks(fontsize=17)
plt.legend(fontsize=15, loc = "upper left")
plt.show()

plt.plot(eVs,resta, label = r'$|\rho_{100}-\rho_{010}|$')
plt.plot(eVs,cohesex, label = r'$|\alpha|$')
plt.legend()
plt.show()


##############################
######graficosdobles##########
##############################

###mejorar formato############
#plt.rcParams["text.usetex"] = True
#plt.rcParams["font.family"] = "serif" 

###mejorar formato############
plt.rcParams["text.usetex"] = True
plt.rcParams["font.family"] = "serif" 


# Create subplots (1 row, 2 columns)
fig, (ax1, ax2) = plt.subplots(2, 1,sharex=True, figsize=(4, 9))  # 1 row, 2 columns

ax1.plot(eVs,Ql, color='black',lw = 4,label = r'$J_{L}$')
ax1.plot(eVs,Qr, color='blue', lw=4,label = r'$J_{R}$') 
ax1.plot(eVs,Qd, color='red',lw=4,label = r'$J_{D}$')
#plt.plot(eVs,Nls,label = r'$\dot{N}_{L}$')
#plt.plot(eVs,Nrs, label = r'$\dot{N}_{R}$') 
#plt.plot(eVs,Nds,label = r'$\dot{N}_{d}$')
#plt.xscale("log")
#ax1.set_xlabel(r'$eV/T$',fontsize = 20)
ax1.set_ylabel(r'$J_{\alpha}$',fontsize = 22)
#ax1.xticks(fontsize=17)  # X-axis tick labels
#ax1.set_yticks(fontsize=17)  # Y-axis tick labels
ax1.legend(loc = "lower left",fontsize=12) 
ax1.tick_params(labelbottom=False,labelsize = 18)
ax1.text(0.9, 0.95, '(a)', transform=ax1.transAxes, fontsize=14, fontweight='bold', va='top', ha='left')


ax2.plot(eVs,Nls, color='black',lw=4,label = r'$\dot{N}_{L}$')
ax2.plot(eVs,Nrs, color='blue',lw=4, label = r'$\dot{N}_{R}$') 
ax2.plot(eVs,Nds, color='red',lw=4,label = r'$\dot{N}_{D}$')
#ax2.xticks(fontsize=17)  # X-axis tick labels
#ax2.yticks(fontsize=17)  # Y-axis tick labels
#plt.xscale("log")
ax2.set_xlabel(r'$eV/T$',fontsize = 22)
#plt.ylim(-0.0018, 0.0018) 
#plt.legend(loc='upper left')  
ax2.set_ylabel(r'$\dot{N}_{\alpha}$',fontsize = 22)
ax2.legend(bbox_to_anchor=(-0.005, 0.68), loc="center left",fontsize=12) 
ax2.tick_params(labelsize=18)  # font size of tick labels 
ax2.text(0.9, 0.95, '(b)', transform=ax2.transAxes, fontsize=25, fontweight='bold', va='top', ha='left')


#plt.subplots_adjust(left=0.05) 
plt.tight_layout()

plt.show()


#Create subplots (1 row, 2 columns)
fig, (ax10, ax20) = plt.subplots(2, 1,sharex=True, figsize=(3.39, 4.6))  # 1 row, 2 columns


LINE_W = 1.6
LABEL_FS = 9
TICK_FS = 8
PANEL_FS = 9

ax20.plot(eVs,Erl,color='black',linestyle='--',lw=LINE_W, label = r'$\dot{E}_{2}$')
#plt.plot(eVs,Isl,linestyle='--', dashes=(5, 9), color='red',lw=2, label = r'$\dot{I}_{rl}$')
ax20.plot(eVs,Flr,color='black',lw=LINE_W, label = r'$\dot{\mathcal{F}}_{2}$')
ax20.plot(eVs,Tisl,label = r'$T\dot{I}_{2}$',linestyle='--', dashes=(5, 3), color = 'r',lw=LINE_W)
ax20.plot(eVs,Wt,label = r'$\dot{W}_{2}$', color = 'm',lw=LINE_W)
ax20.plot(eVs,Qlr, color='red',lw = LINE_W,label = r'$\dot{Q}_{2}$')
#ax10.xticks(fontsize=17)  
#ax10.yticks(fontsize=17)
ax20.tick_params(direction='in', which='both',labelsize=TICK_FS)
ax20.axvspan(0, 2.465, facecolor='b', alpha=0.5)
ax20.text(0.92, 0.1, '(b)', transform=ax20.transAxes, fontsize=PANEL_FS, fontweight='bold')
ax20.set_xlabel(r'$eV/T$',fontsize = LABEL_FS)
ax20.legend(
    fontsize=7,
    frameon=True,
    ncol=3,
    loc='upper left'
)



ax10.plot(eVs,Eds, color='black',linestyle='--',lw=LINE_W, label = r'$\dot{E}_{1}$')
#plt.plot(eVs,Isl,linestyle='--', dashes=(5, 9), color='red',lw=2, label = r'$\dot{I}_{rl}$')
ax10.plot(eVs,Fd, color='black',lw=LINE_W, label = r'$\dot{\mathcal{F}}_{1}$')
ax10.plot(eVs,Tid,label = r'$T_{B_{D}}\dot{I}_{1}$', linestyle='--', dashes=(5, 3),color = 'r',lw=LINE_W)
ax10.plot(eVs,Wdf,label = r'$\dot{W}_{1}$', color = 'm',lw=LINE_W)
ax10.tick_params(labelbottom=False,direction='in', which='both', labelsize=TICK_FS)
#plt.plot(eVs,Qdf,label = r'$J_{d}$',color = "gray",lw=2)
#ax2.xticks(fontsize=17)  # X-axis tick labels
#ax2.yticks(fontsize=17)  # Y-axis tick labels
#plt.xscale("log")

#plt.ylim(-0.0018, 0.0018) 
#plt.legend(loc='upper left')  

# font size of tick labels 
ax10.text(0.92, 0.1, '(a)', transform=ax10.transAxes, fontsize=PANEL_FS, fontweight='bold')
ax10.axvspan(0, 2.465, facecolor='b', alpha=0.5)
#fig.supylabel("Cantidades termodinámicas", fontsize=22)
#plt.subplots_adjust(left=0.05) 

ax10.legend(
    fontsize=7,
    frameon=True,
    ncol=2,
    loc='center left',
    bbox_to_anchor=(-0.005, 0.66)
)


for ax in (ax10, ax20):
    for spine in ax.spines.values():
        spine.set_linewidth(0.8)


plt.tight_layout(pad=0.4)
plt.savefig("figthermo.pdf")
plt.show()
plt.close()




# Create subplots (1 row, 2 columns)
fig, (ax11, ax21) = plt.subplots(2, 1,sharex=True, figsize=(3.39, 4.5))  # 1 row, 2 columns

ax11.plot(eVs,Nls,color='black',lw=LINE_W, label = r'$\dot{N}_{B_L}/\kappa_{L}$')
ax11.plot(eVs,Nds, color='red',linestyle = '--',lw=LINE_W)
#(0.7,0.48)
#ax11.set_ylabel(r'$I/\kappa_{L}$',fontsize = 20)
#plt.plot(eVs,Isl,linestyle='--', dashes=(5, 9), color='red',lw=2, label = r'$\dot{I}_{rl}$')
#ax10.xticks(fontsize=17)  
#ax10.yticks(fontsize=17)
#ax11.legend(bbox_to_anchor=(0.20, 0.98),fontsize=15,loc = "upper left", ncol = 2)
ax11.axvspan(0, 2.465, facecolor='b', alpha=0.5)
ax11.tick_params(labelbottom=False,direction='in', which='both',labelsize = TICK_FS)
ax11.text(0.07, 0.94, '(a)', transform=ax11.transAxes, fontsize=PANEL_FS, fontweight='bold')

ax11.legend(
    fontsize=7,
    frameon=True,
    ncol=1,
    loc='upper left',
    bbox_to_anchor=(0.7, 0.25)
)

ax21.plot(eVs,cohes,label = r'$\mathcal{C}_{l_{1}}(\mathrm{eig})$', color = 'black',lw = LINE_W)
#plt.plot(eVs,Isl,linestyle='--', dashes=(5, 9), color='red',lw=2, label = r'$\dot{I}_{rl}$')
ax21.plot(eVs,concv, label = r'$\mathcal{C}_{on}$', color = 'r',lw=LINE_W) 
#plt.plot(eVs,Qdf,label = r'$J_{d}$',color = "gray",lw=2)
#ax2.xticks(fontsize=17)  # X-axis tick labels
#ax2.yticks(fontsize=17)  # Y-axis tick labels
#plt.xscale("log")
ax21.set_xlabel(r'$eV/T$',fontsize = LABEL_FS)
ax21.axvspan(0, 2.465, facecolor='b', alpha=0.5)
#plt.ylim(-0.0018, 0.0018) 
#plt.legend(loc='upper left')  

ax21.tick_params(labelsize=TICK_FS)  # font size of tick labels 
ax21.text(0.07, 0.94, '(b)', transform=ax21.transAxes, fontsize=PANEL_FS, fontweight='bold')

ax21.legend(
    fontsize=7,
    frameon=True,
    ncol=1,
    loc='upper left',
    bbox_to_anchor=(0.7, 0.25)
)

#fig.supylabel("Cantidades termodinámicas", fontsize=22)
#plt.subplots_adjust(left=0.05) 
plt.tight_layout(pad=0.4)
plt.savefig("figcurrent.pdf")
plt.show()
plt.close()




# Figure format parameters
LINE_W0 = 1.6
LABEL_FS0 = 9
TICK_FS0 = 8
PANEL_FS0 = 9

# Create figure
fig, ax = plt.subplots(figsize=(3.39, 2.3))

# Plots
ax.plot(eVs, entropf, color='black', lw=LINE_W0, label=r'$\dot{\sigma}^{O}_{2}$')
ax.plot(eVs, Slr, color='red', lw=LINE_W0, label=r'$\dot{\sigma}_{2}$')
ax.plot(eVs,Nds, color='black',lw=LINE_W0,linestyle='--')
# Axis labels
ax.set_xlabel(r'$eV/T$', fontsize=LABEL_FS0)

# Tick formatting
ax.tick_params(direction='in', which='both', labelsize=TICK_FS0)

# Highlighted region
ax.axvspan(0, 2.465, facecolor='b', alpha=0.5)

# Panel label
ax.text(0.92, 0.05, '(a)', transform=ax.transAxes,
        fontsize=PANEL_FS0, fontweight='bold')

# Legend
ax.legend(
    fontsize=7,
    frameon=True,
    ncol=1,
    loc='upper left'
)

# Spine thickness
for spine in ax.spines.values():
    spine.set_linewidth(0.8)

# Layout
plt.tight_layout(pad=0.4)

# Save
plt.savefig("entropy.pdf")

plt.show()
plt.close()


#np.savez("entropy.npz", eVs=eVs, entropf=entropf, Slr=Slr, Nds=Nds)


archivo = open("lindbladgamU","w")
decimal_places = 7
total_width = 8
format_str = f"{{:.{decimal_places}f}}" 
#format_str = f"{{:{total_width}.{decimal_places}f}}"
for i in range(Num):
    archivo.write( format_str.format(eVs[i])) #guarda el grado del nodo
    #archivo.write(str(xs[i])) 
    archivo.write(" ") 
    #archivo.write(str(ys[i]))
    archivo.write( format_str.format(Nls[i]))
    archivo.write(" ")  
    #archivo.write(str(ys[i]))
    archivo.write( format_str.format(Probnt10[i]))
    archivo.write(" ") 
    archivo.write( format_str.format(Probnt20[i]))
    archivo.write(" ") 
    archivo.write( format_str.format(Probnt30[i]))
    archivo.write(" ") 
    archivo.write( format_str.format(Probnt40[i]))
    archivo.write(" ")  
    archivo.write( format_str.format(Probnt50[i]))
    archivo.write(" ")  
    archivo.write( format_str.format(Probnt60[i]))
    archivo.write(" ")  
    archivo.write( format_str.format(Probnt70[i]))
    archivo.write(" ")  
    archivo.write( format_str.format(Probnt80[i]))
    archivo.write(" ")  
    #archivo.write(str(ys[i]))
    archivo.write( format_str.format(Id[i]))
    archivo.write("\n")


archivo = open("parcialexample","w")
decimal_places = 7
total_width = 8
format_str = f"{{:.{decimal_places}f}}" 
#format_str = f"{{:{total_width}.{decimal_places}f}}"
for i in range(Num):
    archivo.write( format_str.format(eVs[i])) #guarda el grado del nodo
    #archivo.write(str(xs[i])) 
    archivo.write(" ") 
    #archivo.write(str(ys[i]))
    archivo.write( format_str.format(Nls[i]))
    archivo.write(" ")
    archivo.write( format_str.format(Ql[i]))
    archivo.write(" ")
    archivo.write( format_str.format(Qr[i]))
    archivo.write(" ")
    archivo.write( format_str.format(Qlr[i]))
    archivo.write(" ")   
    #archivo.write(str(ys[i]))
    archivo.write( format_str.format(concv[i]))
    archivo.write(" ") 
    archivo.write( format_str.format(cohes[i]))
    archivo.write("\n")


np.savez("phononeVg=5_10^{-3}.npz", eVs=eVs, entropf=entropf, Slr=Slr,cohes=cohev, concv = concv, Nls = Nls,Nds=Nds,coheveig = coheseig, Qlr = Qlr, Elr = Erl, Flr = Flr, Tisl = Tisl, Wt = Wt, Eds = Eds, Fd = Fd, Tid = Tid, Wdf = Wdf, Qdf = Qdf, Id = Id)
